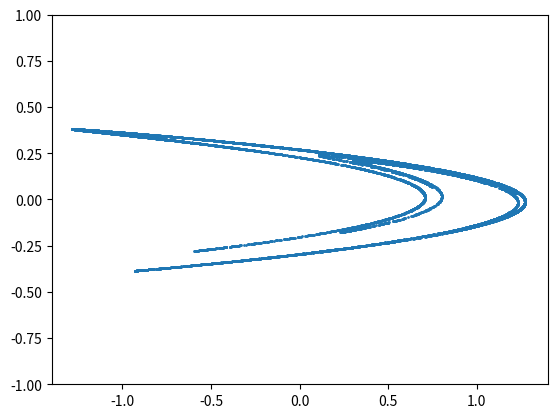

Recreate this plot in Python.
import numpy as np
import matplotlib.pyplot as plt

# --- パラメータと初期値 -------------------------------
a, b = 1.4, 0.3          # x_{n+1}=1−a x_n^2 + y_n,  y_{n+1}=b x_n
n_total  = 10000        # 総ステップ数
discard  = 1000         # 捨てる初期過渡
x, y     = 0.0, -0.3     # 初期値

xs, ys = [], []          
for n in range(n_total):
    x_next = 1.0 - a * x**2 + y
    y_next = b * x

    if n >= discard:      
        xs.append(x_next)
        ys.append(y_next)

    x, y = x_next, y_next

plt.plot(xs, ys, '.', ms=2)
plt.xlim(-1.4, 1.4); plt.ylim(-1.0, 1.0)
plt.show()
